Dataset: bottles_sized (GitHub, fominykhartur/bottles_dataset). Classes: armanyak, balzamy, beer bottle, beer can, brendi, pink champagne, white champagne, cider, konyak, liker, rom, tekila, viski, vodka, pink wine, red wine, white wine.

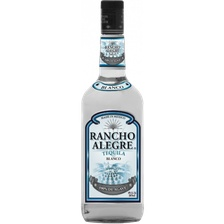
Label: tekila

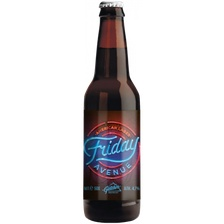
Label: beer bottle

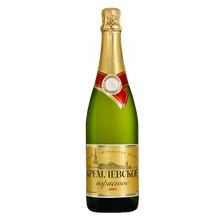
Label: white champagne

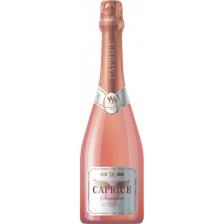
Label: pink champagne

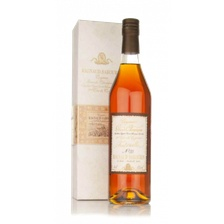
Label: konyak

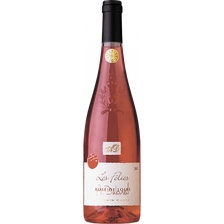
Label: pink wine
